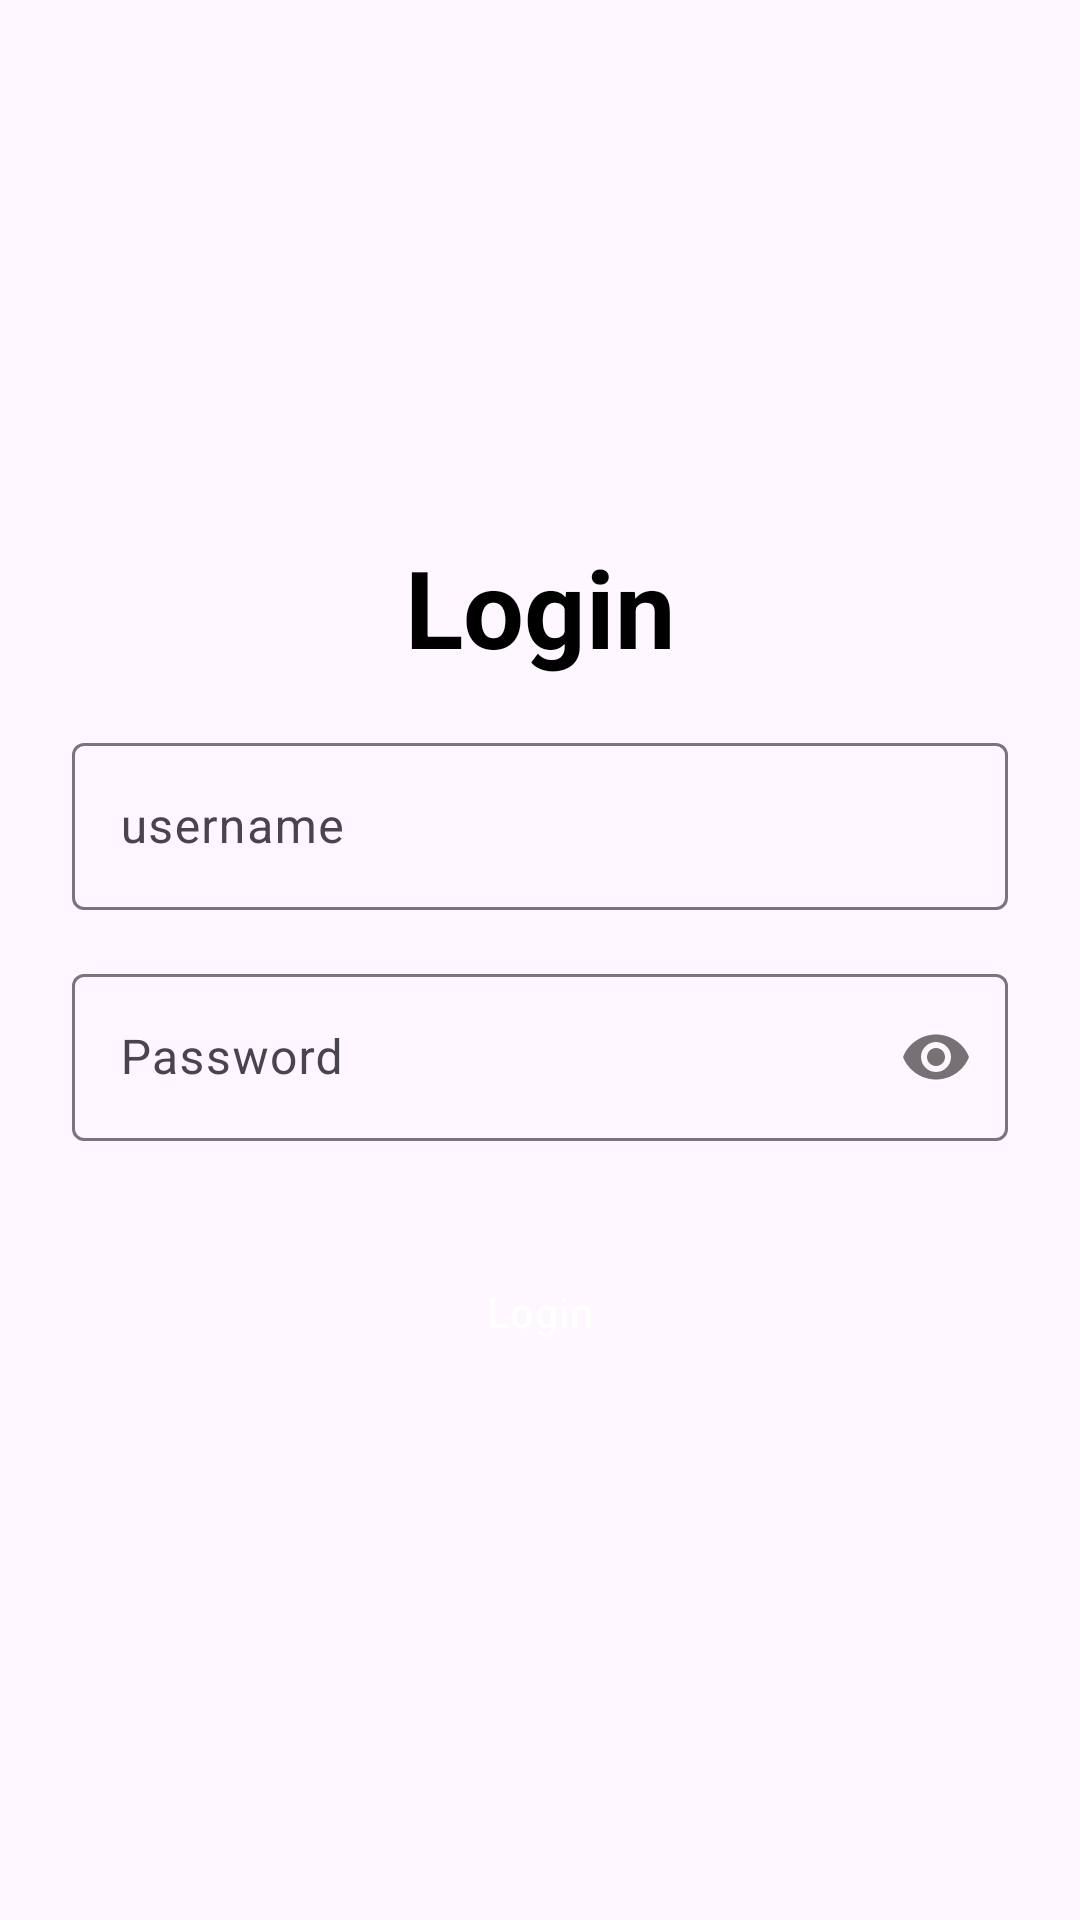

Reconstruct the res/layout file that produces this screen, plus the resources it refers to.
<!-- AndroidManifest.xml: application theme Theme.PaperTrail -->
<!-- res/layout/activity_login.xml -->
<?xml version="1.0" encoding="utf-8"?>
<androidx.constraintlayout.widget.ConstraintLayout xmlns:android="http://schemas.android.com/apk/res/android"
    xmlns:tools="http://schemas.android.com/tools"
    xmlns:app="http://schemas.android.com/apk/res-auto"
    android:layout_width="match_parent"
    android:padding="24dp"
    android:layout_height="match_parent">
    
    <TextView
        android:id="@+id/Login"
        android:layout_width="wrap_content"
        android:layout_height="wrap_content"
        android:text="Login"
        android:textColor="@color/black"
        android:textStyle="bold"
        android:textSize="36sp"
        app:layout_constraintBottom_toTopOf="@+id/TextInputUsername"
        app:layout_constraintEnd_toEndOf="parent"
        app:layout_constraintStart_toStartOf="parent"
        app:layout_constraintTop_toTopOf="parent"
        app:layout_constraintVertical_chainStyle="packed"/>

    <com.google.android.material.textfield.TextInputLayout
        android:id="@+id/TextInputUsername"
        android:layout_width="0dp"
        android:layout_height="wrap_content"
        android:layout_marginTop="16dp"
        android:hint="username"
        app:layout_constraintBottom_toTopOf="@+id/textInputPassword"
        app:layout_constraintEnd_toEndOf="parent"
        app:layout_constraintStart_toStartOf="parent"
        app:layout_constraintTop_toBottomOf="@+id/Login">

        <com.google.android.material.textfield.TextInputEditText
            android:id="@+id/etUsername"
            android:layout_width="match_parent"
            android:layout_height="wrap_content"
            android:inputType="text"/>

    </com.google.android.material.textfield.TextInputLayout>

    <com.google.android.material.textfield.TextInputLayout
        android:id="@+id/textInputPassword"
        android:layout_width="0dp"
        android:layout_height="wrap_content"
        android:layout_marginTop="16dp"
        android:hint="Password"
        app:layout_constraintBottom_toTopOf="@+id/btnLogin"
        app:layout_constraintEnd_toEndOf="parent"
        app:layout_constraintStart_toStartOf="parent"
        app:layout_constraintTop_toBottomOf="@+id/TextInputUsername"
        app:passwordToggleEnabled="true">

        <com.google.android.material.textfield.TextInputEditText
            android:id="@+id/etPassword"
            android:layout_width="match_parent"
            android:layout_height="wrap_content"
            android:inputType="textPassword" />
    </com.google.android.material.textfield.TextInputLayout>
    
    <Button
        android:id="@+id/btnLogin"
        android:layout_width="210dp"
        android:layout_height="50dp"
        android:layout_marginTop="32dp"
        android:text="Login"
        android:textColor="@color/white"
        style="@style/Widget.Material3.Button.ElevatedButton"
        app:backgroundTint="@color/primary"
        app:layout_constraintBottom_toBottomOf="parent"
        app:layout_constraintEnd_toEndOf="parent"
        app:layout_constraintStart_toStartOf="parent"
        app:layout_constraintTop_toBottomOf="@+id/textInputPassword" />


</androidx.constraintlayout.widget.ConstraintLayout>
<!-- resources referenced by this layout -->
<resources>
  <color name="black">#FF000000</color>
  <color name="primary">#65558F</color>
  <color name="white">#FFFFFFFF</color>
  <style name="Theme.PaperTrail" parent="Theme.Material3.Light.NoActionBar">
          
          <item name="colorPrimary">@color/design_default_color_primary</item>
          <item name="colorPrimaryVariant">@color/design_default_color_primary_variant</item>
          <item name="colorOnPrimary">@color/design_default_color_on_primary</item>
          
          <item name="colorSecondary">@color/design_default_color_secondary</item>
          <item name="colorSecondaryVariant">@color/design_default_color_secondary_variant</item>
          <item name="colorOnSecondary">@color/design_default_color_on_secondary</item>
          
  
          
          <item name="android:statusBarColor">@android:color/transparent</item>
          <item name="android:navigationBarColor">@android:color/transparent</item>
          <item name="android:windowLightStatusBar">true</item> 
      </style>
</resources>
